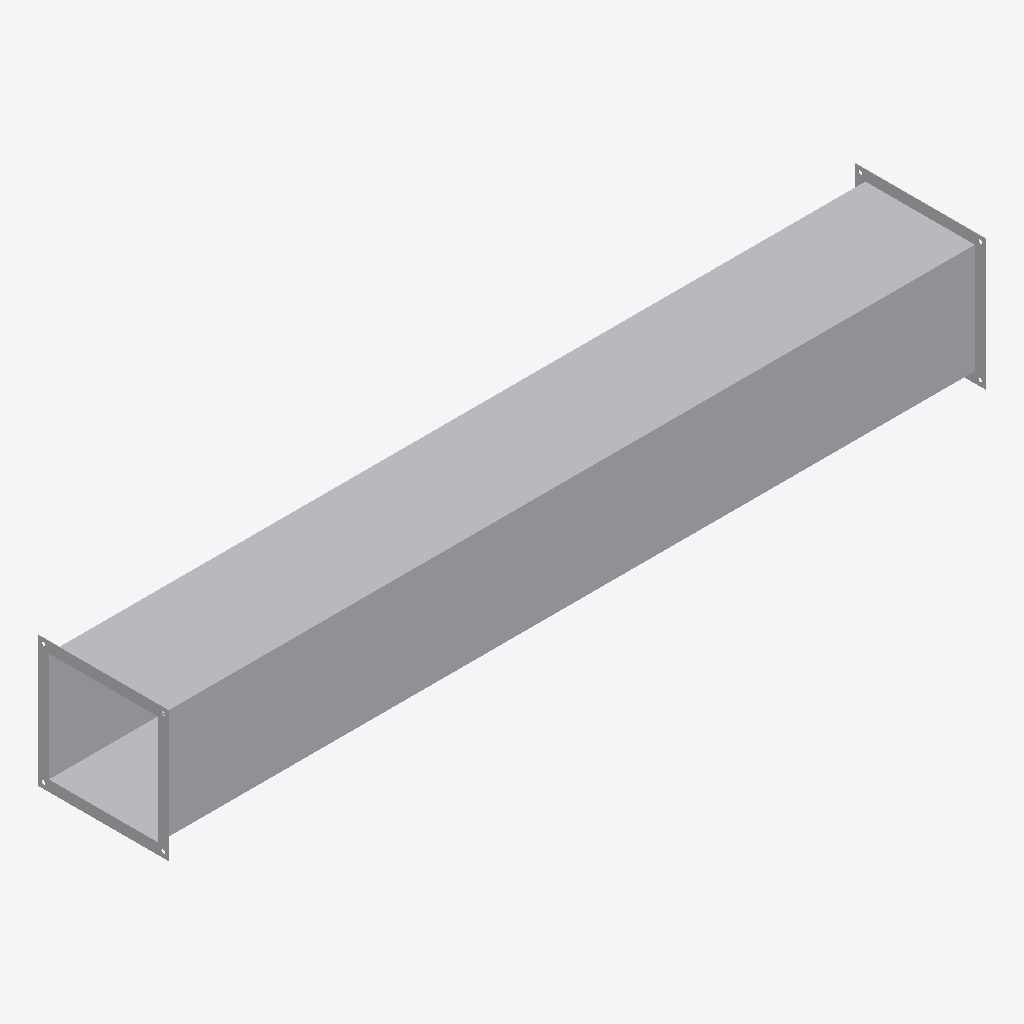
Isometric view of an IFC building model (IFC-SPF (STEP), schema IFC4, length unit millimetre), seen from the south-west, elements coloured by IFC class: 1 other element (light grey).
Extent 1.5 m × 0.2 m × 0.2 m (x, y, z). Elements (1): 1 IfcBuildingElementProxy.

HEADER;
FILE_DESCRIPTION((''),'2;1');
FILE_NAME('','2024-09-23T09:23:23',(''),(''),'Processor version 5.1.0.0','Xbim.IO.MemoryModel','');
FILE_SCHEMA(('IFC4'));
ENDSEC;
DATA;
#1=IFCPROJECT('3PsYCR76r6z8Ywl2uP6KUy',#2,'Project',$,$,$,$,(#19,#22,#23),#7);
#44=IFCBUILDINGELEMENTPROXY('3Sv6fil1TDzRu6oc9Tvbrn',#2,'Графика',$,$,#48,#45,$,$);
ENDSEC;
